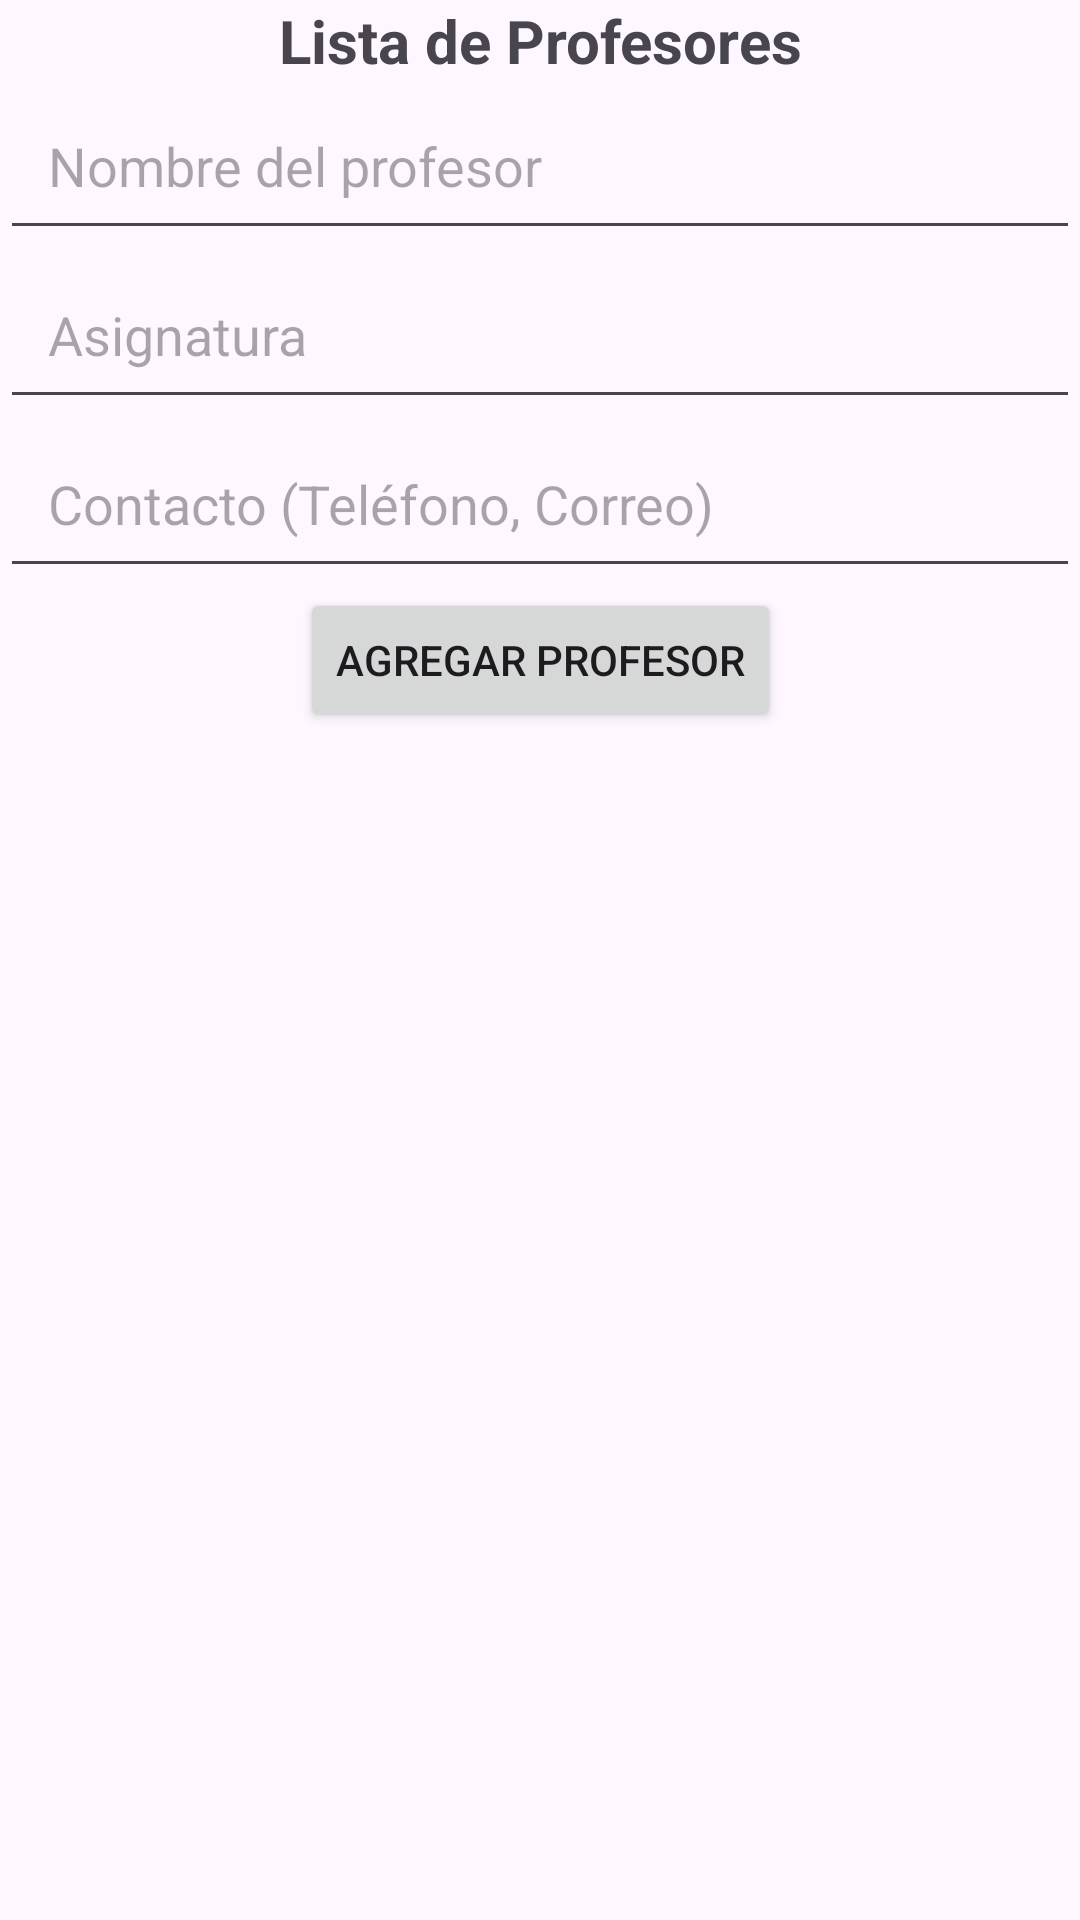

Reconstruct the res/layout file that produces this screen, plus the resources it refers to.
<!-- AndroidManifest.xml: application theme Theme.TaskNest -->
<!-- res/layout/activity_profesores.xml -->
<?xml version="1.0" encoding="utf-8"?>
<androidx.constraintlayout.widget.ConstraintLayout xmlns:android="http://schemas.android.com/apk/res/android"
    xmlns:app="http://schemas.android.com/apk/res-auto"
    xmlns:tools="http://schemas.android.com/tools"
    android:id="@+id/main"
    android:layout_width="match_parent"
    android:layout_height="match_parent"
    tools:context=".Profesores">

    
    <TextView
        android:id="@+id/TituloProfesores"
        android:layout_width="wrap_content"
        android:layout_height="wrap_content"
        android:text="Lista de Profesores"
        android:textSize="20sp"
        android:textStyle="bold"
        app:layout_constraintTop_toTopOf="parent"
        app:layout_constraintStart_toStartOf="parent"
        app:layout_constraintEnd_toEndOf="parent"
        android:layout_marginBottom="16dp"/>

    
    <EditText
        android:id="@+id/NombreProfesor"
        android:layout_width="match_parent"
        android:layout_height="wrap_content"
        android:hint="Nombre del profesor"
        android:padding="16dp"
        android:inputType="text"
        android:layout_marginBottom="8dp"
        app:layout_constraintTop_toBottomOf="@id/TituloProfesores"
        app:layout_constraintStart_toStartOf="parent"
        app:layout_constraintEnd_toEndOf="parent"/>

    
    <EditText
        android:id="@+id/AsignaturaProfesor"
        android:layout_width="match_parent"
        android:layout_height="wrap_content"
        android:hint="Asignatura"
        android:padding="16dp"
        android:inputType="text"
        android:layout_marginBottom="8dp"
        app:layout_constraintTop_toBottomOf="@id/NombreProfesor"
        app:layout_constraintStart_toStartOf="parent"
        app:layout_constraintEnd_toEndOf="parent"/>

    
    <EditText
        android:id="@+id/ContactoProfesor"
        android:layout_width="match_parent"
        android:layout_height="wrap_content"
        android:hint="Contacto (Teléfono, Correo)"
        android:padding="16dp"
        android:inputType="text"
        android:layout_marginBottom="16dp"
        app:layout_constraintTop_toBottomOf="@id/AsignaturaProfesor"
        app:layout_constraintStart_toStartOf="parent"
        app:layout_constraintEnd_toEndOf="parent"/>

    
    <Button
        android:id="@+id/AgregarProfesor"
        android:layout_width="wrap_content"
        android:layout_height="wrap_content"
        android:text="Agregar Profesor"
        app:layout_constraintTop_toBottomOf="@id/ContactoProfesor"
        app:layout_constraintStart_toStartOf="parent"
        app:layout_constraintEnd_toEndOf="parent"
        android:layout_marginBottom="16dp"/>

    
    <ListView
        android:id="@+id/ListaProfesores"
        android:layout_width="0dp"
        android:layout_height="0dp"
        android:divider="@android:color/darker_gray"
        android:dividerHeight="1dp"
        app:layout_constraintTop_toBottomOf="@id/AgregarProfesor"
        app:layout_constraintStart_toStartOf="parent"
        app:layout_constraintEnd_toEndOf="parent"
        app:layout_constraintBottom_toBottomOf="parent"/>

</androidx.constraintlayout.widget.ConstraintLayout>
<!-- resources referenced by this layout -->
<resources>
  <style name="Theme.TaskNest" parent="Base.Theme.TaskNest" />
  <style name="Base.Theme.TaskNest" parent="Theme.Material3.DayNight.NoActionBar">
          
          <item name="colorPrimary">@color/colorPrimary</item>
          <item name="colorPrimaryVariant">@color/colorPrimaryDark</item>
          <item name="colorOnPrimary">@color/white</item>
          <item name="colorSecondary">@color/colorSecondary</item>
  
      </style>
  <color name="colorPrimary">#6200EE</color>
  <color name="colorPrimaryDark">#3700B3</color>
  <color name="white">#FFFFFF</color>
  <color name="colorSecondary">#03DAC5</color>
</resources>
